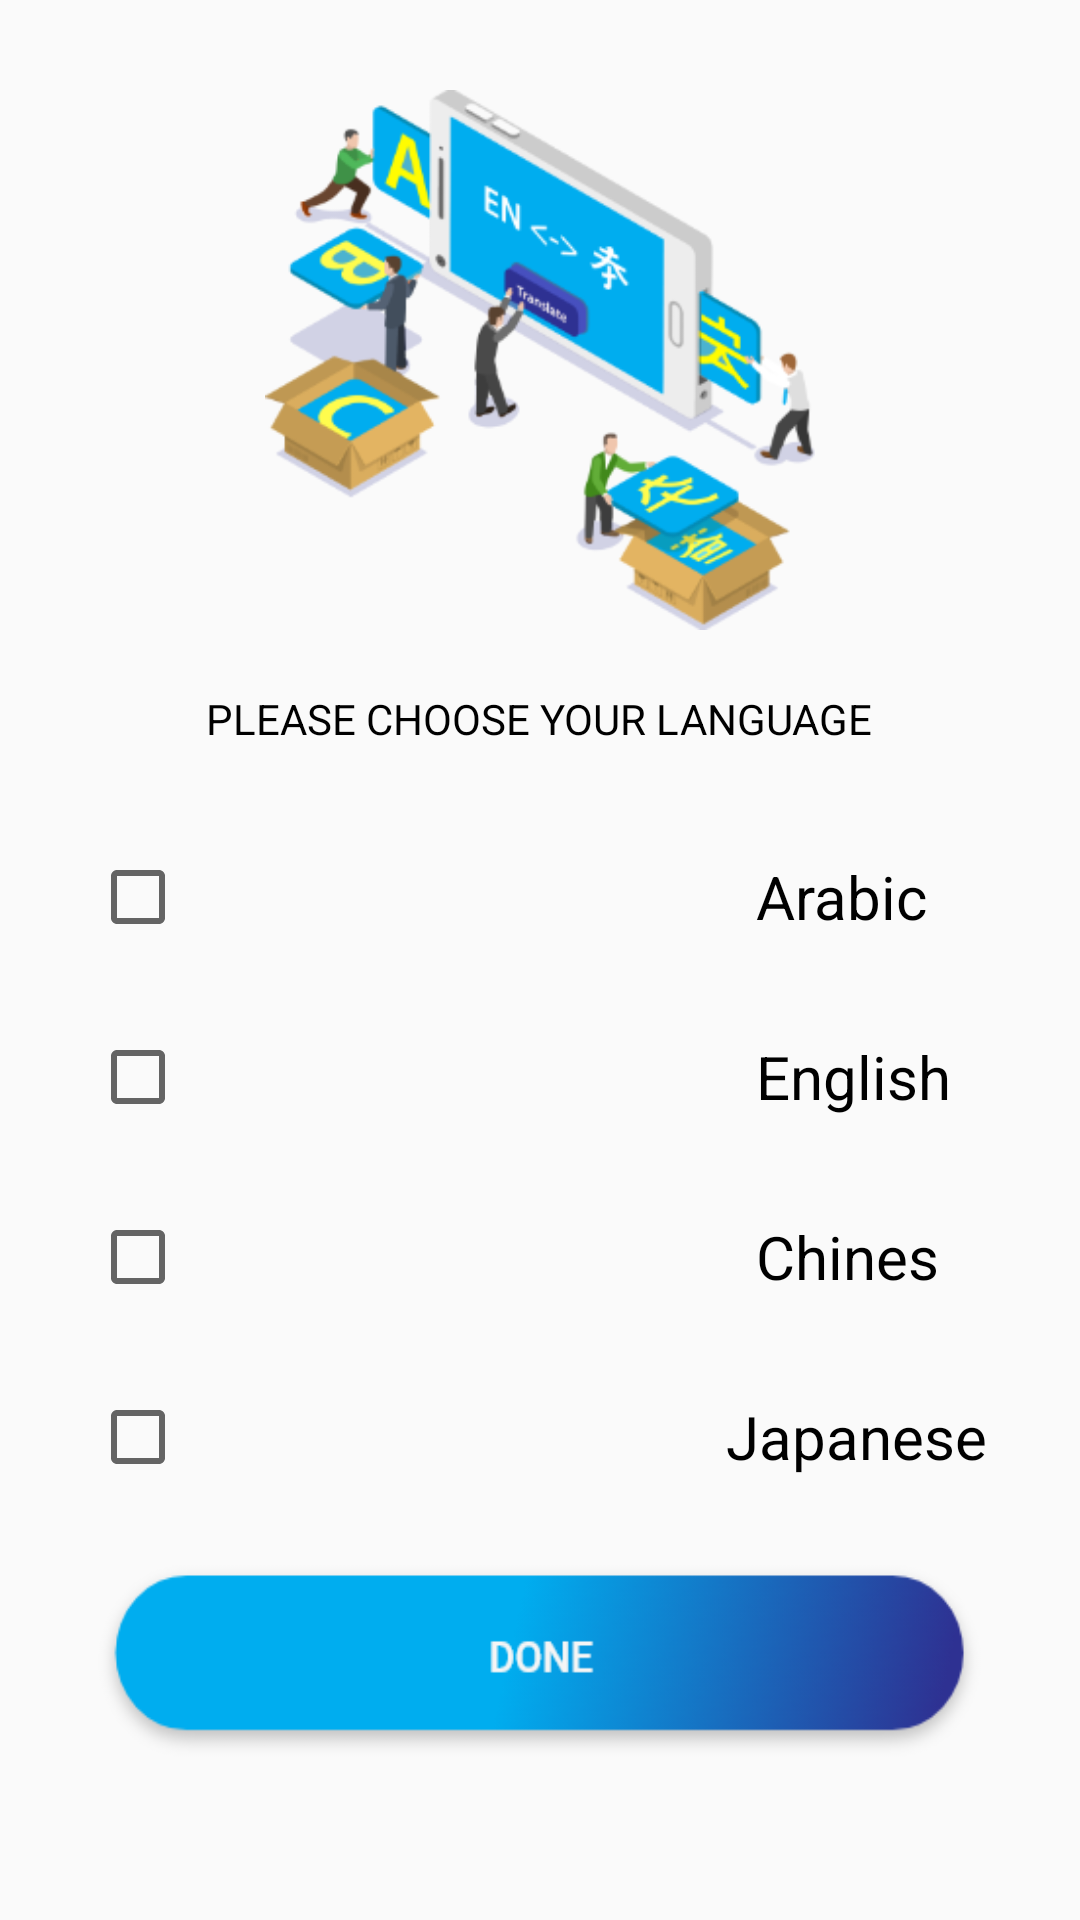

Android layout source for this screen:
<!-- AndroidManifest.xml: application theme AppTheme -->
<!-- res/layout/activity_select__langouge.xml -->
<?xml version="1.0" encoding="utf-8"?>
<LinearLayout xmlns:android="http://schemas.android.com/apk/res/android"
    xmlns:app="http://schemas.android.com/apk/res-auto"
    xmlns:tools="http://schemas.android.com/tools"
    android:layout_width="match_parent"
    android:layout_height="match_parent"
    android:orientation="vertical"
    tools:context=".Select_Langouge">


    <ImageView
        android:layout_width="200dp"
        android:src="@drawable/ico_langouge"
        android:layout_marginTop="30dp"
        android:layout_gravity="center"
        android:layout_height="180dp"/>
    <TextView
        android:id="@+id/textlangugers"
        android:layout_width="wrap_content"
        android:text="PLEASE CHOOSE YOUR LANGUAGE"
        android:textColor="#000"
        android:layout_marginTop="20dp"
        android:layout_gravity="center"
        android:layout_height="wrap_content"/>

    <CheckBox
        android:id="@+id/arabic"
        android:layout_width="300dp"
        android:text="Arabic"
        android:textStyle="normal"
        android:textColor="#000"
        android:textSize="20dp"
        android:layout_gravity="center"
        android:layout_marginTop="20dp"
        android:paddingLeft="190dp"
        android:layout_height="60dp"/>
    <CheckBox
        android:id="@+id/english"
        android:layout_width="300dp"
        android:text="English"
        android:textStyle="normal"
        android:textColor="#000"
        android:textSize="20dp"
        android:layout_gravity="center"
        android:paddingLeft="190dp"
        android:layout_height="60dp"/>
    <CheckBox
        android:id="@+id/chines"
        android:layout_width="300dp"
        android:text="Chines"
        android:textStyle="normal"
        android:textColor="#000"
        android:textSize="20dp"
        android:layout_gravity="center"
        android:paddingLeft="190dp"
        android:layout_height="60dp"/>
    <CheckBox
        android:id="@+id/japan"
        android:layout_width="300dp"
        android:text="Japanese"
        android:textStyle="normal"
        android:textColor="#000"
        android:textSize="20dp"
        android:layout_gravity="center"
        android:paddingLeft="180dp"
        android:layout_height="60dp"/>

    <Button
        android:id="@+id/done"
        android:layout_width="300dp"
        android:layout_gravity="center"
        android:layout_marginTop="10dp"
        android:background="@drawable/btn_green"
        android:layout_height="70dp"/>
</LinearLayout>
<!-- resources referenced by this layout -->
<resources>
  <!-- drawable btn_green: png bitmap (drawable, 11333 bytes) -->
  <!-- drawable ico_langouge: png bitmap (drawable, 53451 bytes) -->
  <style name="AppTheme" parent="Theme.AppCompat.Light.DarkActionBar">
          
          <item name="windowNoTitle">true</item>
          <item name="windowActionBar">false</item>
          <item name="colorPrimary">#00ADEF</item>
          <item name="colorPrimaryDark">#00ADEF</item>
          <item name="colorAccent">#00ADEF</item>
  
      </style>
</resources>
